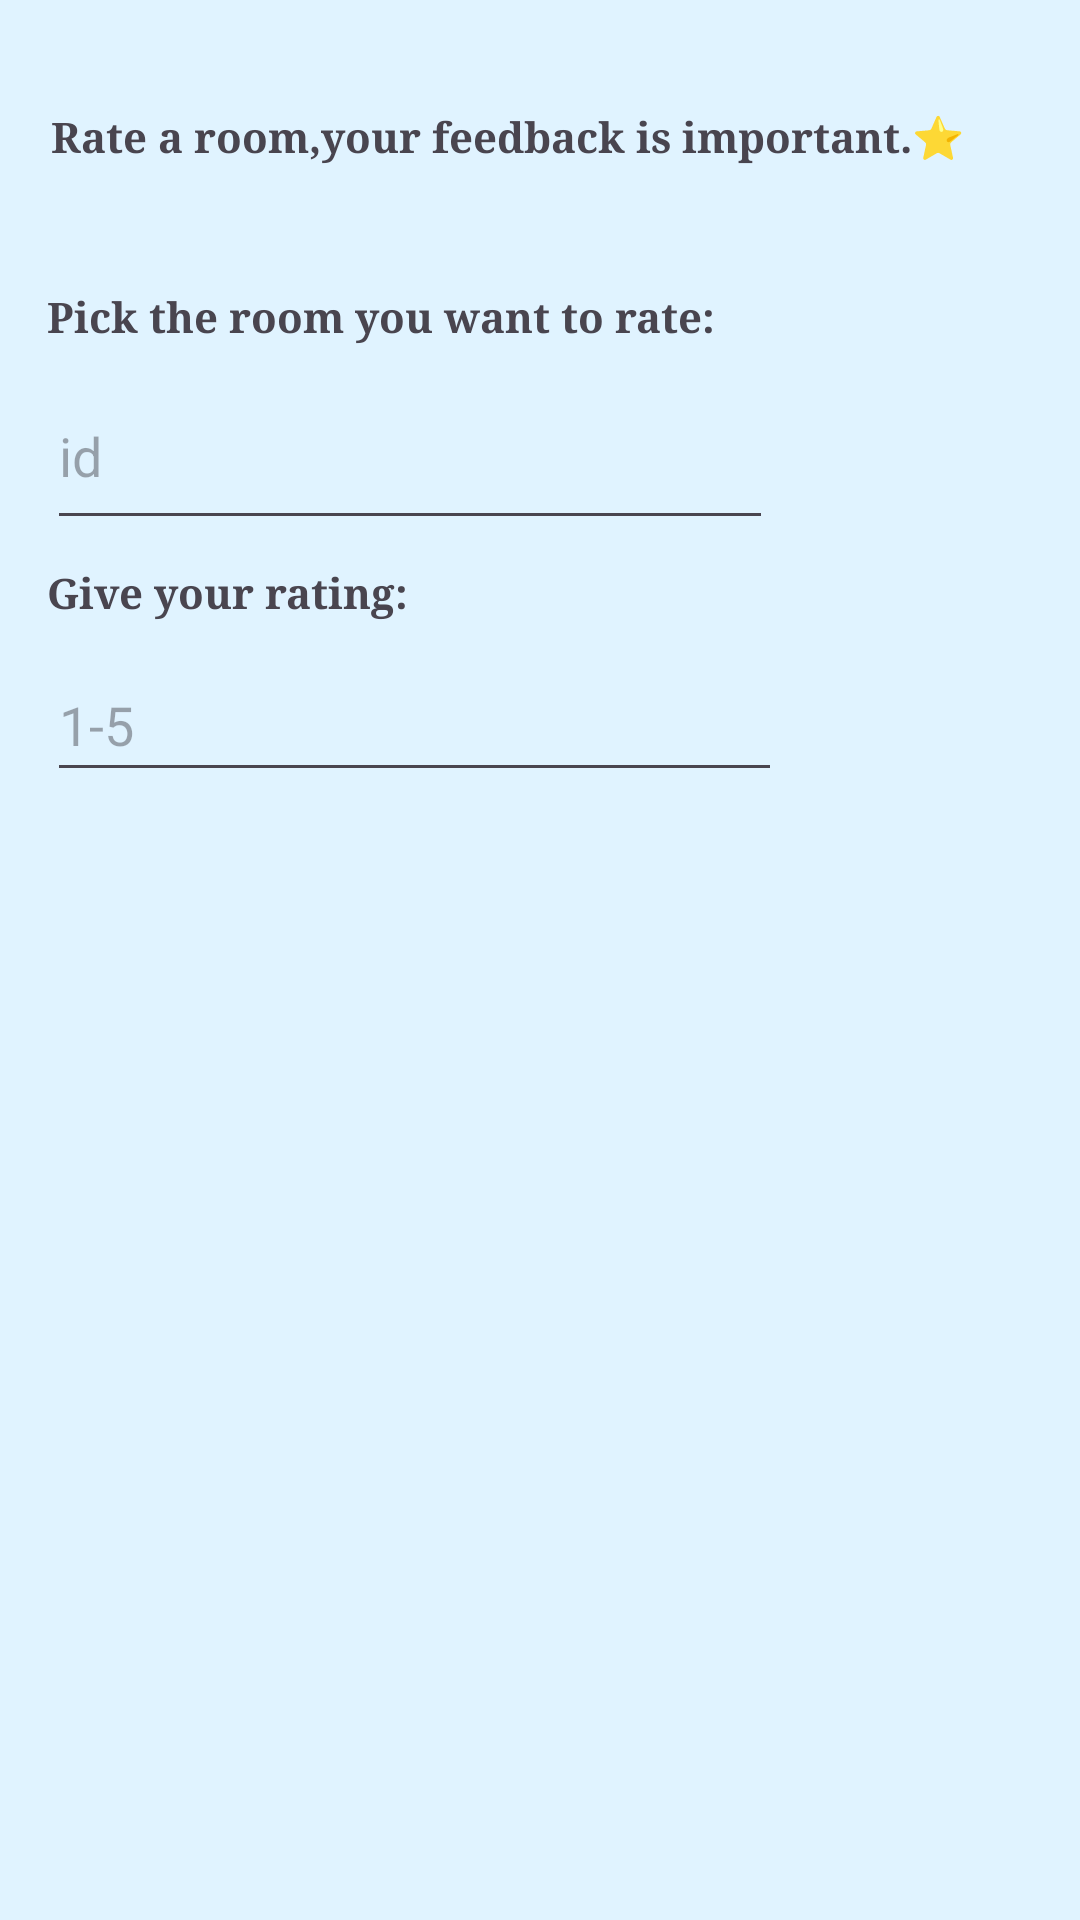

Produce the Android XML layout that renders to this screen, including the resource entries it uses.
<!-- AndroidManifest.xml: application theme Theme.RoomBookingAndroidApp -->
<!-- res/layout/activity_rating.xml -->
<?xml version="1.0" encoding="utf-8"?>
<androidx.constraintlayout.widget.ConstraintLayout xmlns:android="http://schemas.android.com/apk/res/android"
    xmlns:app="http://schemas.android.com/apk/res-auto"
    xmlns:tools="http://schemas.android.com/tools"
    android:layout_width="match_parent"
    android:layout_height="match_parent"
    android:background="@color/material_dynamic_secondary95"
    >

    <Button
        android:id="@+id/rating_button"
        android:layout_width="wrap_content"
        android:layout_height="wrap_content"
        android:layout_marginTop="24dp"
        android:text="Rate Room"
        app:layout_constraintEnd_toEndOf="@+id/rateListView"
        app:layout_constraintHorizontal_bias="0.495"
        app:layout_constraintStart_toStartOf="@+id/rateListView"
        app:layout_constraintTop_toBottomOf="@+id/rateListView"
        tools:ignore="MissingConstraints" />

    <ListView
        android:id="@+id/rateListView"
        android:layout_width="364dp"
        android:layout_height="374dp"
        android:layout_marginTop="88dp"
        app:layout_constraintEnd_toEndOf="parent"
        app:layout_constraintStart_toStartOf="parent"
        app:layout_constraintTop_toBottomOf="@+id/roomIdText" />

    <EditText
        android:id="@+id/ratingText"
        android:layout_width="245dp"
        android:layout_height="48dp"
        android:ems="10"
        android:hint="1-5"
        android:inputType="text"
        app:layout_constraintEnd_toEndOf="@+id/rating"
        app:layout_constraintHorizontal_bias="0.0"
        app:layout_constraintStart_toStartOf="@+id/rating"
        app:layout_constraintTop_toBottomOf="@+id/rating" />

    <TextView
        android:id="@+id/rating"
        android:layout_width="134dp"
        android:layout_height="28dp"
        android:layout_marginTop="8dp"
        android:fontFamily="serif"
        android:text="Give your rating:"
        android:textStyle="bold"
        app:layout_constraintHorizontal_bias="0.0"
        app:layout_constraintStart_toStartOf="@+id/roomIdText"
        app:layout_constraintTop_toBottomOf="@+id/roomIdText"
        tools:ignore="MissingConstraints" />

    <EditText
        android:id="@+id/roomIdText"
        android:layout_width="242dp"
        android:layout_height="59dp"
        android:ems="10"
        android:hint="id"
        android:inputType="text"
        app:layout_constraintEnd_toEndOf="@+id/pickMessage"
        app:layout_constraintHorizontal_bias="0.0"
        app:layout_constraintStart_toStartOf="@+id/pickMessage"
        app:layout_constraintTop_toBottomOf="@+id/pickMessage" />

    <TextView
        android:id="@+id/pickMessage"
        android:layout_width="276dp"
        android:layout_height="25dp"
        android:layout_marginTop="28dp"
        android:fontFamily="serif"
        android:text="Pick the room you want to rate:"
        android:textStyle="bold"
        app:layout_constraintEnd_toEndOf="parent"
        app:layout_constraintHorizontal_bias="0.185"
        app:layout_constraintStart_toStartOf="parent"
        app:layout_constraintTop_toBottomOf="@+id/message" />

    <TextView
        android:id="@+id/message"
        android:layout_width="321dp"
        android:layout_height="32dp"
        android:layout_marginTop="36dp"
        android:fontFamily="serif"
        android:text="Rate a room,your feedback is important.⭐"
        android:textStyle="bold"
        app:layout_constraintEnd_toEndOf="parent"
        app:layout_constraintHorizontal_bias="0.437"
        app:layout_constraintStart_toStartOf="parent"
        app:layout_constraintTop_toTopOf="parent" />
</androidx.constraintlayout.widget.ConstraintLayout>
<!-- resources referenced by this layout -->
<resources>
  <style name="Theme.RoomBookingAndroidApp" parent="Base.Theme.RoomBookingAndroidApp" />
  <style name="Base.Theme.RoomBookingAndroidApp" parent="Theme.Material3.DayNight.NoActionBar">
          
          
      </style>
</resources>
